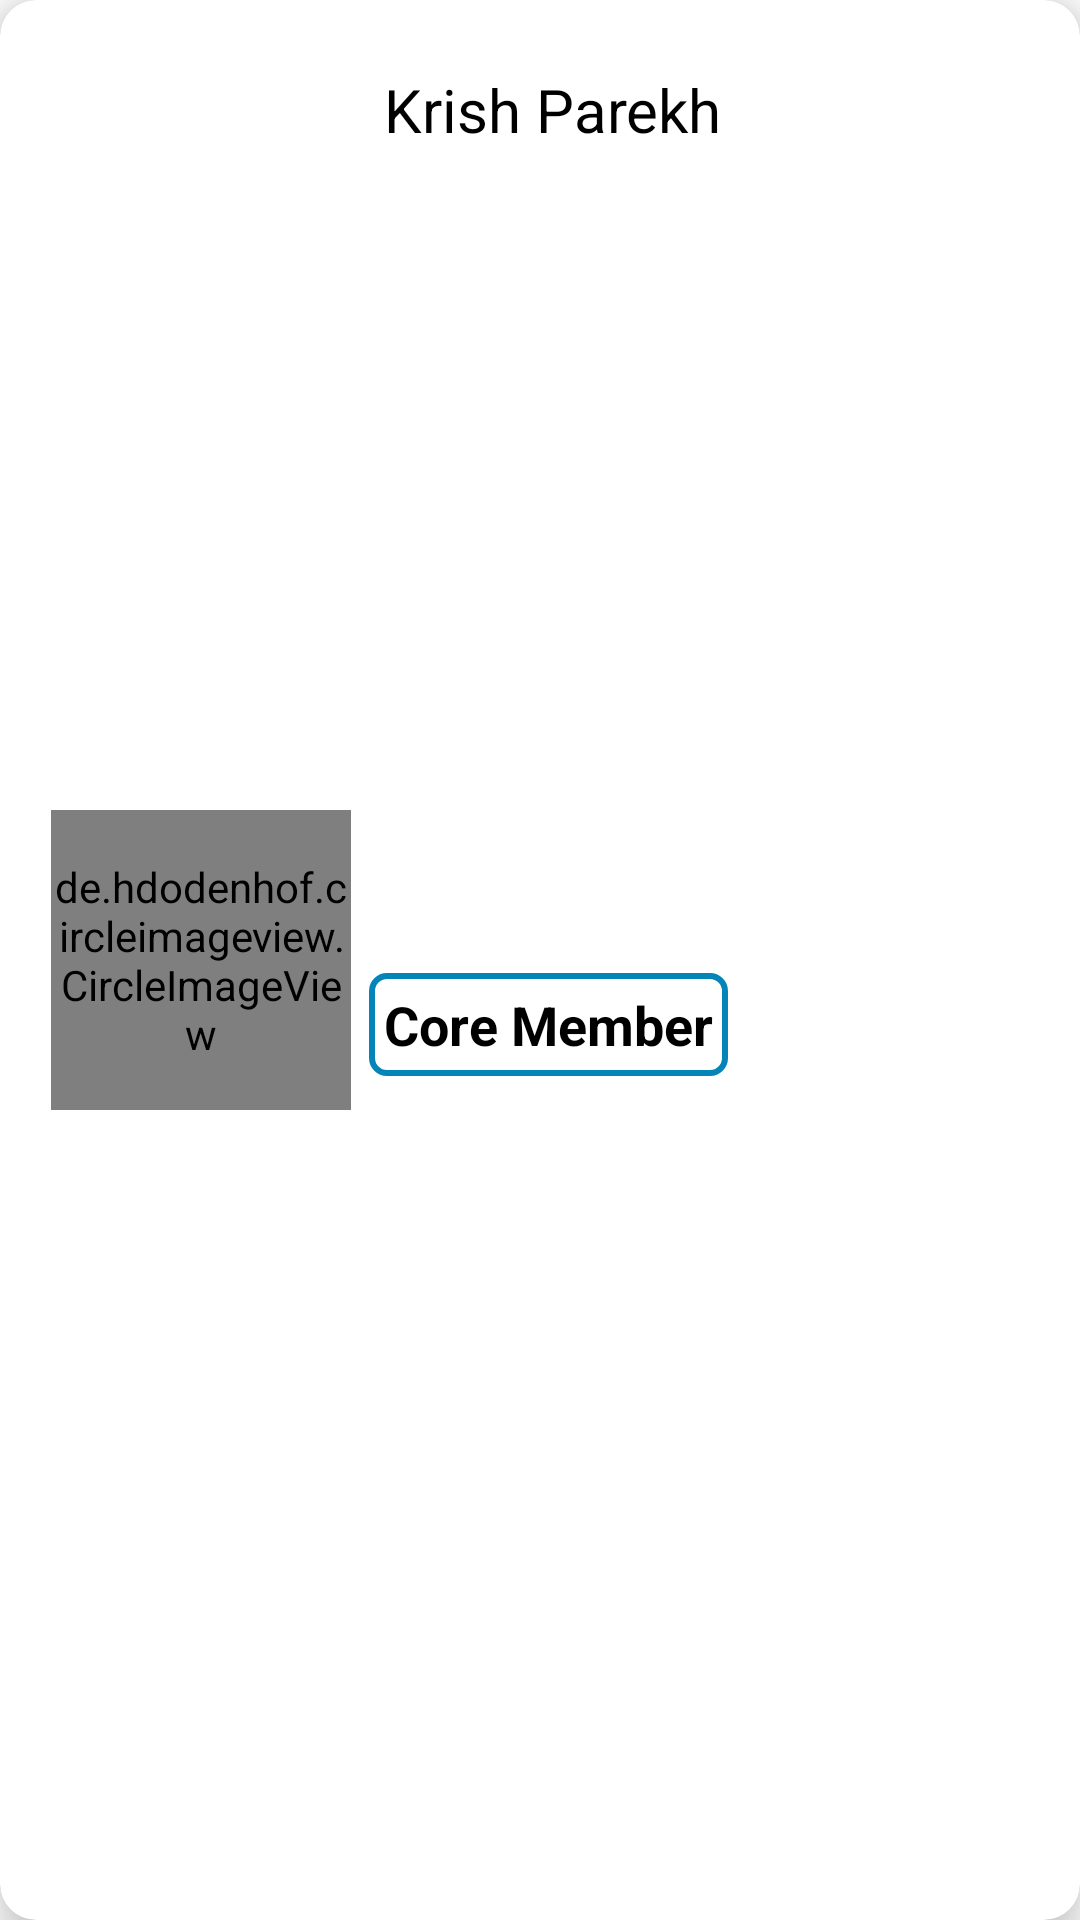

The Android layout XML behind this screen, and the referenced resources:
<!-- AndroidManifest.xml: application theme Theme.NSS -->
<!-- res/layout/team_layout.xml -->
<?xml version="1.0" encoding="utf-8"?>
<com.google.android.material.card.MaterialCardView xmlns:android="http://schemas.android.com/apk/res/android"
    xmlns:app="http://schemas.android.com/apk/res-auto"
    android:layout_width="match_parent"
    android:layout_height="wrap_content"
    android:layout_margin="12dp"
    app:cardCornerRadius="12dp"
    app:cardElevation="10dp">

    <androidx.constraintlayout.widget.ConstraintLayout
        android:layout_width="match_parent"
        android:layout_height="match_parent"
        android:padding="12dp">

        <de.hdodenhof.circleimageview.CircleImageView
            android:id="@+id/teamImage"
            android:layout_width="100dp"
            android:layout_height="100dp"
            android:layout_marginStart="5dp"
            android:layout_marginTop="5dp"
            android:layout_marginBottom="5dp"
            android:src="@drawable/ic_nss_logo"
            app:layout_constraintBottom_toBottomOf="parent"
            app:layout_constraintStart_toStartOf="parent"
            app:layout_constraintTop_toTopOf="parent" />

        <TextView
            android:id="@+id/tvUsername"
            android:layout_width="0dp"
            android:layout_height="wrap_content"
            android:layout_margin="6dp"
            android:padding="5dp"
            android:text="Krish Parekh"
            android:textColor="@color/black"
            android:textSize="20sp"
            app:layout_constraintLeft_toRightOf="@+id/teamImage"
            app:layout_constraintRight_toRightOf="parent"
            app:layout_constraintTop_toTopOf="parent" />

        <TextView
            android:id="@+id/tvPosition"
            android:layout_width="wrap_content"
            android:layout_height="wrap_content"
            android:layout_margin="6dp"
            android:background="@drawable/user_position"
            android:padding="5dp"
            android:text="Core Member"
            android:textColor="@color/black"
            android:textSize="18sp"
            android:textStyle="bold"
            app:layout_constraintBottom_toBottomOf="parent"
            app:layout_constraintLeft_toRightOf="@+id/teamImage"
            app:layout_constraintTop_toBottomOf="@+id/tvUsername" />


    </androidx.constraintlayout.widget.ConstraintLayout>


</com.google.android.material.card.MaterialCardView>
<!-- resources referenced by this layout -->
<resources>
  <color name="black">#FF000000</color>
  <!-- drawable ic_nss_logo: png bitmap (drawable, 11904 bytes) -->
  <!-- drawable user_position (drawable) -->
  <?xml version="1.0" encoding="utf-8"?>
  <shape xmlns:android="http://schemas.android.com/apk/res/android"
      android:shape="rectangle"
      >
      <solid android:color="@color/white"/>
      <stroke android:width="2dp" android:color="@color/bg_blue"/>
      <corners android:radius="5dp"/>
  </shape>
  <style name="Theme.NSS" parent="Theme.MaterialComponents.Light.DarkActionBar">
          
          <item name="colorPrimary">@color/bg_blue</item>
          <item name="colorPrimaryVariant">@color/bg_blue</item>
          <item name="colorOnPrimary">@color/white</item>
          
          <item name="colorSecondary">@color/bg_blue</item>
          <item name="colorSecondaryVariant">@color/bg_blue</item>
          <item name="colorOnSecondary">@color/black</item>
          <item name="android:windowFullscreen">true</item>
          
          <item name="android:statusBarColor" tools:targetApi="l">?attr/colorPrimaryVariant</item>
          
      </style>
  <color name="white">#FFFFFFFF</color>
  <color name="bg_blue">#0484b7</color>
</resources>
